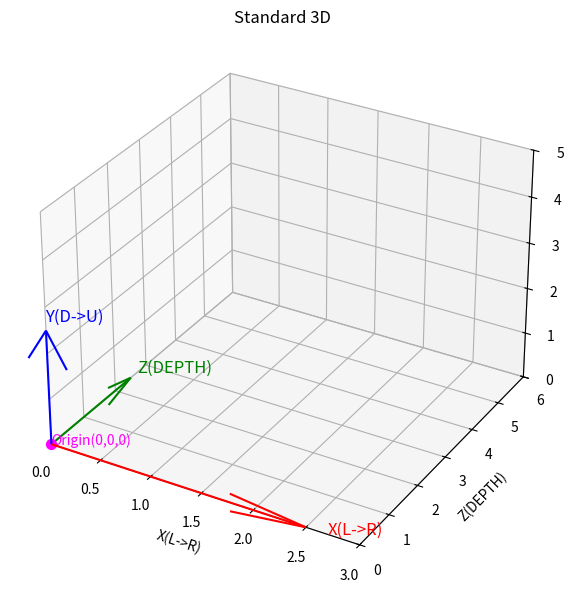

Here is the Python script that generated this plot:
"""

This code creates a 3D plot that visually represents a standard three-dimensional coordinate system

标准三维笛卡尔坐标系模板
定义：
- X轴：水平，左→右
- Y轴：垂直，下→上
- Z轴：深度，外→内（屏幕方向）

视角设定：从右上前方看入，使三轴方向直观符合视觉直觉
"""

import matplotlib.pyplot as plt
from mpl_toolkits.mplot3d import Axes3D
import numpy as np



# 使用标准三维坐标系，从 (0, 0, 0) 开始画，保持比例不变，取消自动轴居中
fig = plt.figure(figsize=(8, 6))
ax = fig.add_subplot(111, projection='3d')

# 坐标轴方向向量
origin = np.array([0, 0, 0])
x_dir = np.array([1, 0, 0])  # X轴：左右
y_dir = np.array([0, 0, 1])  # Y轴：上下
z_dir = np.array([0, 1, 0])  # Z轴：深度

length = 2.5
ax.quiver(*origin, *x_dir, length=length, color='red')
ax.text(length + 0.2, 0, 0, 'X(L->R)', color='red', fontsize=12)
ax.quiver(*origin, *y_dir, length=length, color='blue')
ax.text(0, 0, length + 0.2, 'Y(D->U)', color='blue', fontsize=12)
ax.quiver(*origin, *z_dir, length=length, color='green')
ax.text(0, length + 0.2, 0, 'Z(DEPTH)', color='green', fontsize=12)

# 添加原点可视标记
ax.scatter(0, 0, 0, color='magenta', s=50)
ax.text(0, 0, 0, 'Origin(0,0,0)', color='magenta', fontsize=10)

# 设置视角
ax.view_init(elev=30, azim=-60)

# 坐标轴范围（从原点出发，不用 set_axes_equal）
ax.set_xlim(0, 3)
ax.set_ylim(0, 6)
ax.set_zlim(0, 5)

ax.set_xlabel('X(L->R)')
ax.set_ylabel('Z(DEPTH)')
ax.set_zlabel('Y(D->U)')
ax.set_title('Standard 3D ')

plt.tight_layout()
plt.show()